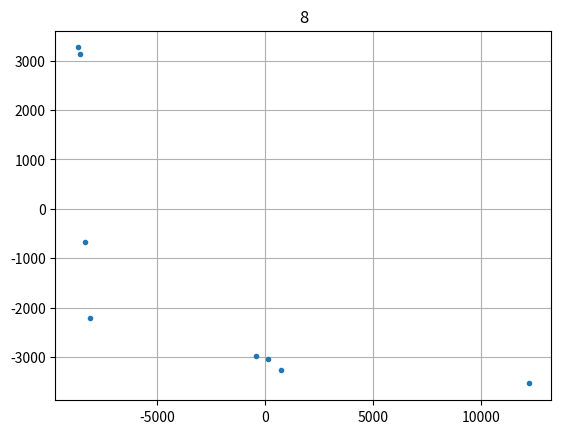
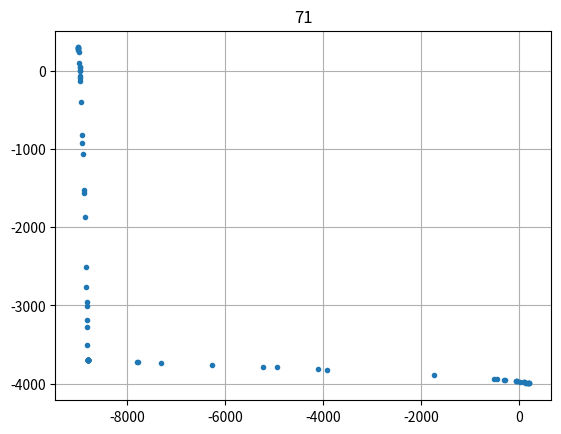
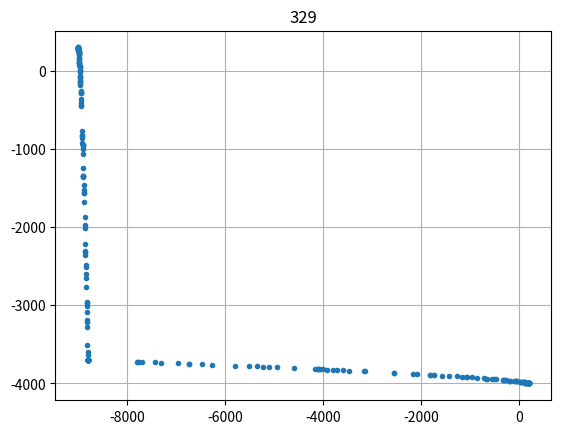
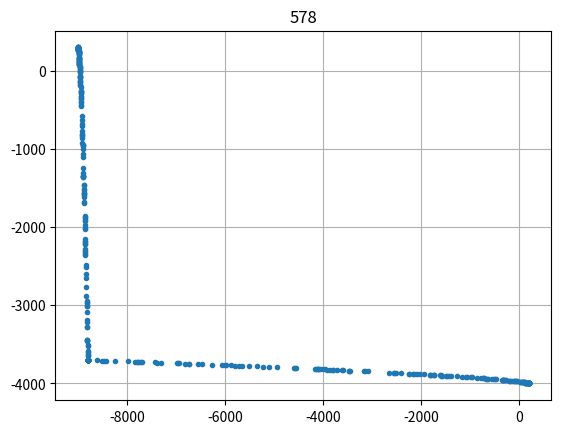
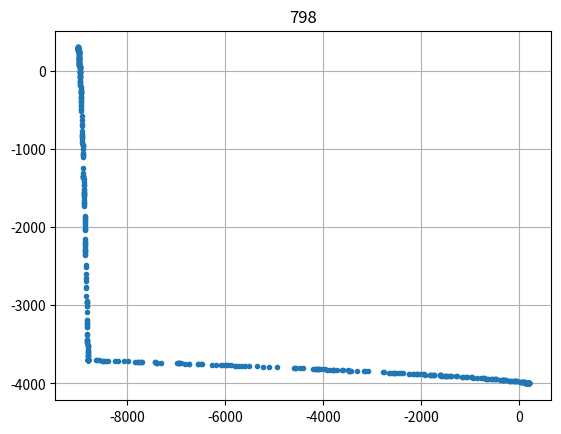
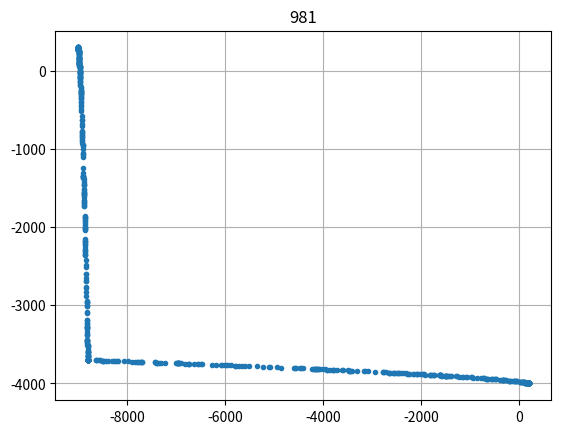
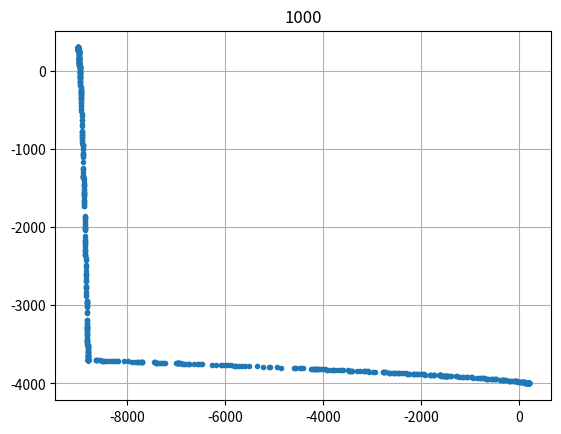
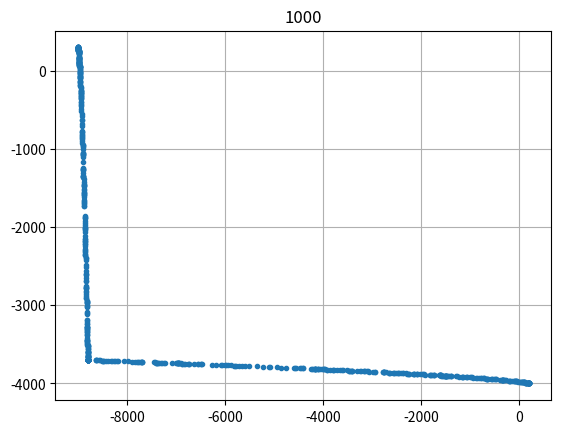
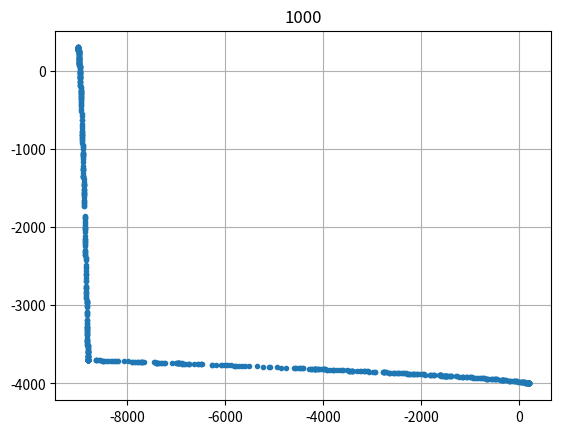
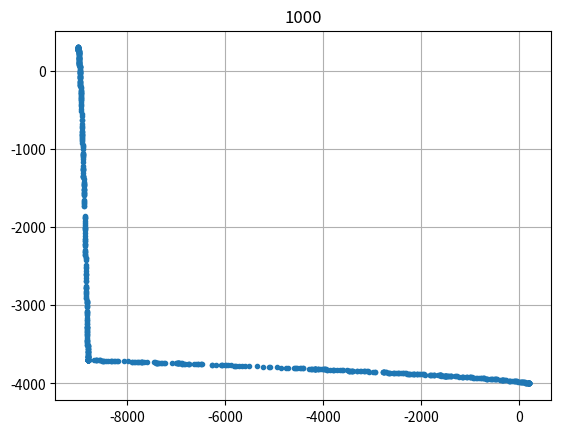
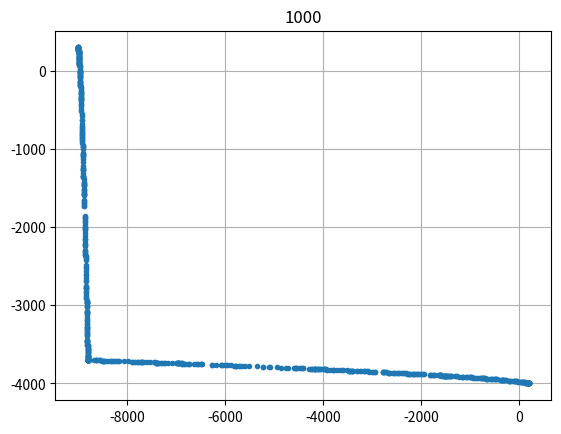
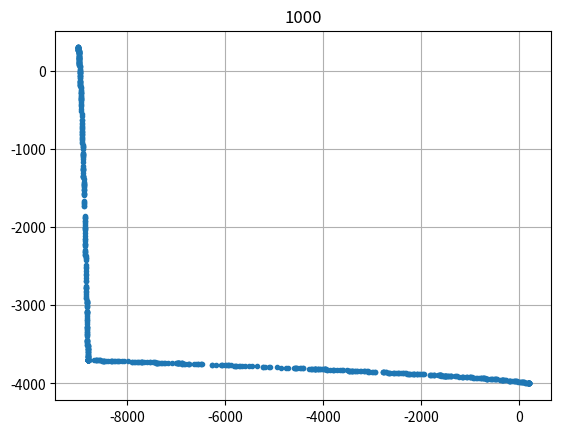
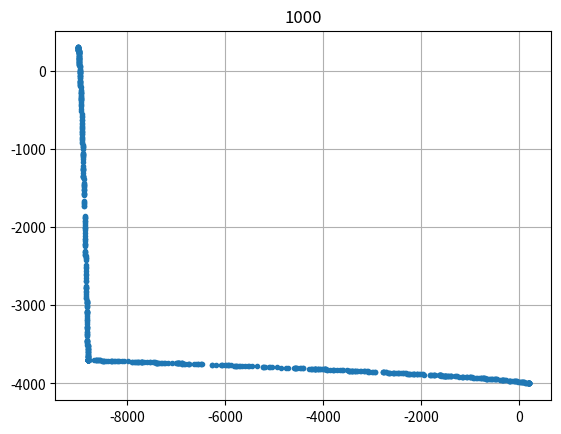
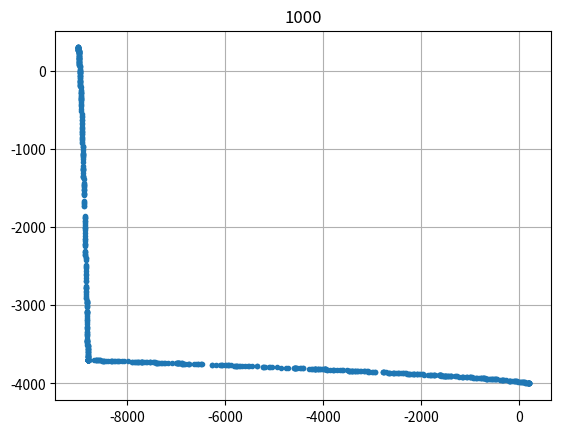
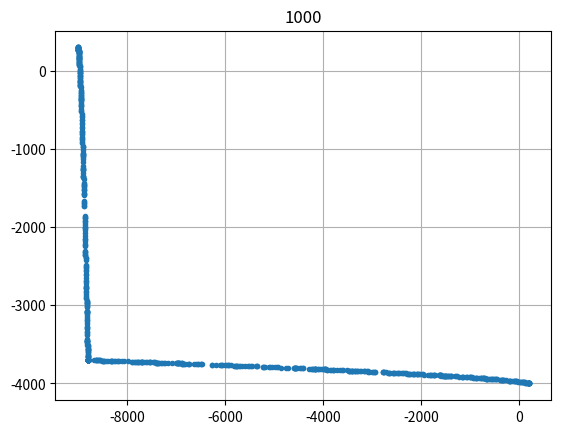
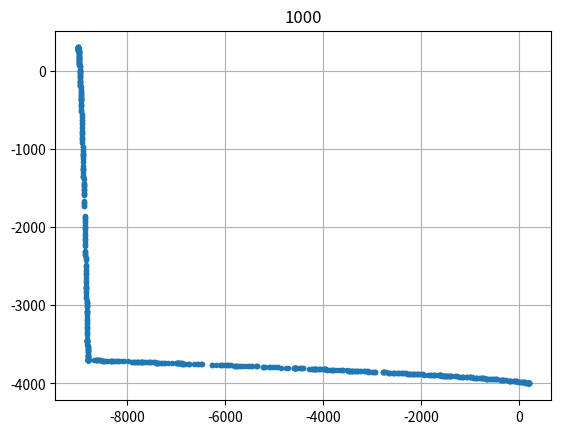

Write the Python code that produced these figures, in order.
import numpy as np
from tqdm import tqdm
import matplotlib.pyplot as plt


def FuncCuts(x, **kwargs):
    a=kwargs['a']
    b=kwargs['b']

    y0=a*x[0]**2+b**2*x[1]**3
    y1=a**2*x[0]**3-b*x[1]**2

    return y0,y1


def PSOND(Func,lb,ub, swarmsize=500,maxiter=100, memorysize=1000,pltShow=True, *args,  **kwargs):
    lb,ub=np.array(lb),np.array(ub)

    mb=(lb+ub)/2

    numB=len(mb)

    target=Func(mb, *args, **kwargs)

    numTarget = len(target)


    lwcc=np.ones((numTarget+3))*0.001
    uwcc=np.ones((numTarget+3))*3.

    lb=np.r_[lb,lwcc]
    ub=np.r_[ub,uwcc]

    mb=(lb+ub)/2
    numB=len(mb)


    for iIter in tqdm(range(maxiter)):
        # print(iIter)
        if iIter==0:

            popu=np.random.random((swarmsize//1,numB))*(ub-lb)+lb
            vPopu=np.random.random((swarmsize//1,numB))*(ub-lb)*0.01


            popuMemo=np.zeros((memorysize//1+swarmsize//1,numB))
            popuMemoMarks=np.ones((memorysize//1+swarmsize//1,numTarget))*1e15


            popuLocal=np.zeros((swarmsize//1,numB,numTarget))
            popuLocalMarks=np.ones((swarmsize//1,numTarget))*1e15

            numMemo=0

        else:

            idx0=np.random.choice(range(numMemo),size=swarmsize)
            idx1=np.random.choice(range(numMemo),size=swarmsize)
            idx2=np.random.choice(range(numMemo),size=swarmsize)
            idx3=np.random.choice(range(numMemo),size=swarmsize)

            r=[]
            for iR in range(numTarget+2):
                r.append(np.random.random()/(numTarget+2))


            wcc=[]
            nRepeat=vPopu.shape[1]
            for iWcc in range(-(numTarget+3),0):
                wcc.append(popu[:,iWcc][:,np.newaxis].repeat(nRepeat,axis=1))

            idx1=np.random.choice(range(numMemo),size=swarmsize)
            idx2=np.random.choice(range(numMemo),size=swarmsize)

            vPopu=wcc[-(numTarget+3)]*vPopu+r[0]*wcc[-(numTarget+2)]*(popuMemo[idx1,:]-popu)+r[1]*wcc[-(numTarget+1)]*(popuMemo[idx2,:]-popu)

            for iNumTarget in range(numTarget):
                vPopu+=r[iNumTarget+2]*wcc[-(numTarget-iNumTarget)]*(popuLocal[:,:,iNumTarget]-popu)


            popu=popu+vPopu


            for idxB in range(numB):
                popu[popu[:,idxB]<lb[idxB],idxB]=lb[idxB]
                popu[popu[:,idxB]>ub[idxB],idxB]=ub[idxB]


        for iSwarm in range(swarmsize//1):

            target=Func(popu[iSwarm,:-3], *args, **kwargs)

            tar=np.array(target)
            tarFlag=((tar>popuMemoMarks[:numMemo]).all(axis=1)).any()

            if tarFlag:
                # Be dominated
                continue

            tarFlag=~(tar<popuMemoMarks[:numMemo]).all(axis=1)

            popuMemoMarksBK=popuMemoMarks[:numMemo][tarFlag,:].copy()
            popuMemoBK=popuMemo[:numMemo][tarFlag,:].copy()

            numMemo=popuMemoMarksBK.shape[0]+1
            popuMemoMarks[:numMemo-1,:]=popuMemoMarksBK.copy()
            popuMemo[:numMemo-1,:]=popuMemoBK.copy()


            popuMemoMarks[numMemo-1,:]=tar
            popuMemo[numMemo-1,:]=popu[iSwarm,:].copy()


            ##

            for iTarget in range(numTarget):
                if tar[iTarget]<=popuLocalMarks[iSwarm,iTarget]:
                    popuLocalMarks[iSwarm,iTarget]=tar[iTarget]
                    popuLocal[iSwarm,:,iTarget]=popu[iSwarm,:].copy()


        if numMemo>memorysize:     #delete dense particles
            num=numMemo-memorysize
            for iDel in range(num):
                idxRand=np.random.choice(range(numMemo),3)

                iR=[]
                for iRand in idxRand:
                    popuMemoMarksNorm=(popuMemoMarks-popuMemoMarks[:numMemo,:].min(axis=0))/popuMemoMarks[:numMemo,:].max(axis=0)

                    iMark=popuMemoMarksNorm[iRand,:]
                    iMarkDiff=popuMemoMarksNorm-iMark


                    iNorm=(iMarkDiff**2).sum(axis=1)
                    iNorm.sort()
                    iR.append(iNorm[:10].sum())

                idx=idxRand[np.argmin(iR)]

                popuMemoMarks[idx,:]=popuMemoMarks[numMemo-1,:]
                popuMemo[idx,:]=popuMemo[numMemo-1,:]

                numMemo-=1





        if pltShow:

            plt.figure('Fit')
            plt.clf()
            plt.plot(popuMemoMarks[:numMemo,0],popuMemoMarks[:numMemo,1],'.')


            plt.grid()
            plt.title(numMemo)
            plt.pause(0.01)




    if 'popuRecommand' not in locals():

        popuMemoMarksNorm=popuMemoMarks[:numMemo,:]-popuMemoMarks[:numMemo,:].min()
        popuMemoMarksNorm=popuMemoMarksNorm/popuMemoMarks[:numMemo,:].max()

        popuRecommand=popuMemo[np.argmin(np.linalg.norm(popuMemoMarksNorm,axis=1,ord=2)),:-(numTarget+3)]


    popuMemo=popuMemo[:numMemo,:-(numTarget+3)]
    popuMemoMarks=popuMemoMarks[:numMemo,:]
    popuRecommand=popuRecommand


    print(popuMemo.shape,popuMemoMarks.shape)
    return popuMemo, popuMemoMarks,popuRecommand




if __name__ =='__main__':

    # FuncCuts(self,x, **kwargs)
    lb=[-10,-10]
    ub=[30,30]
    popuMemo, popuMemoMarks,popuRecommand=PSOND(FuncCuts,lb,ub, swarmsize=500,maxiter=100, memorysize=1000,pltShow=True,  a=2,b=-3)



    pass







    plt.show()

#
